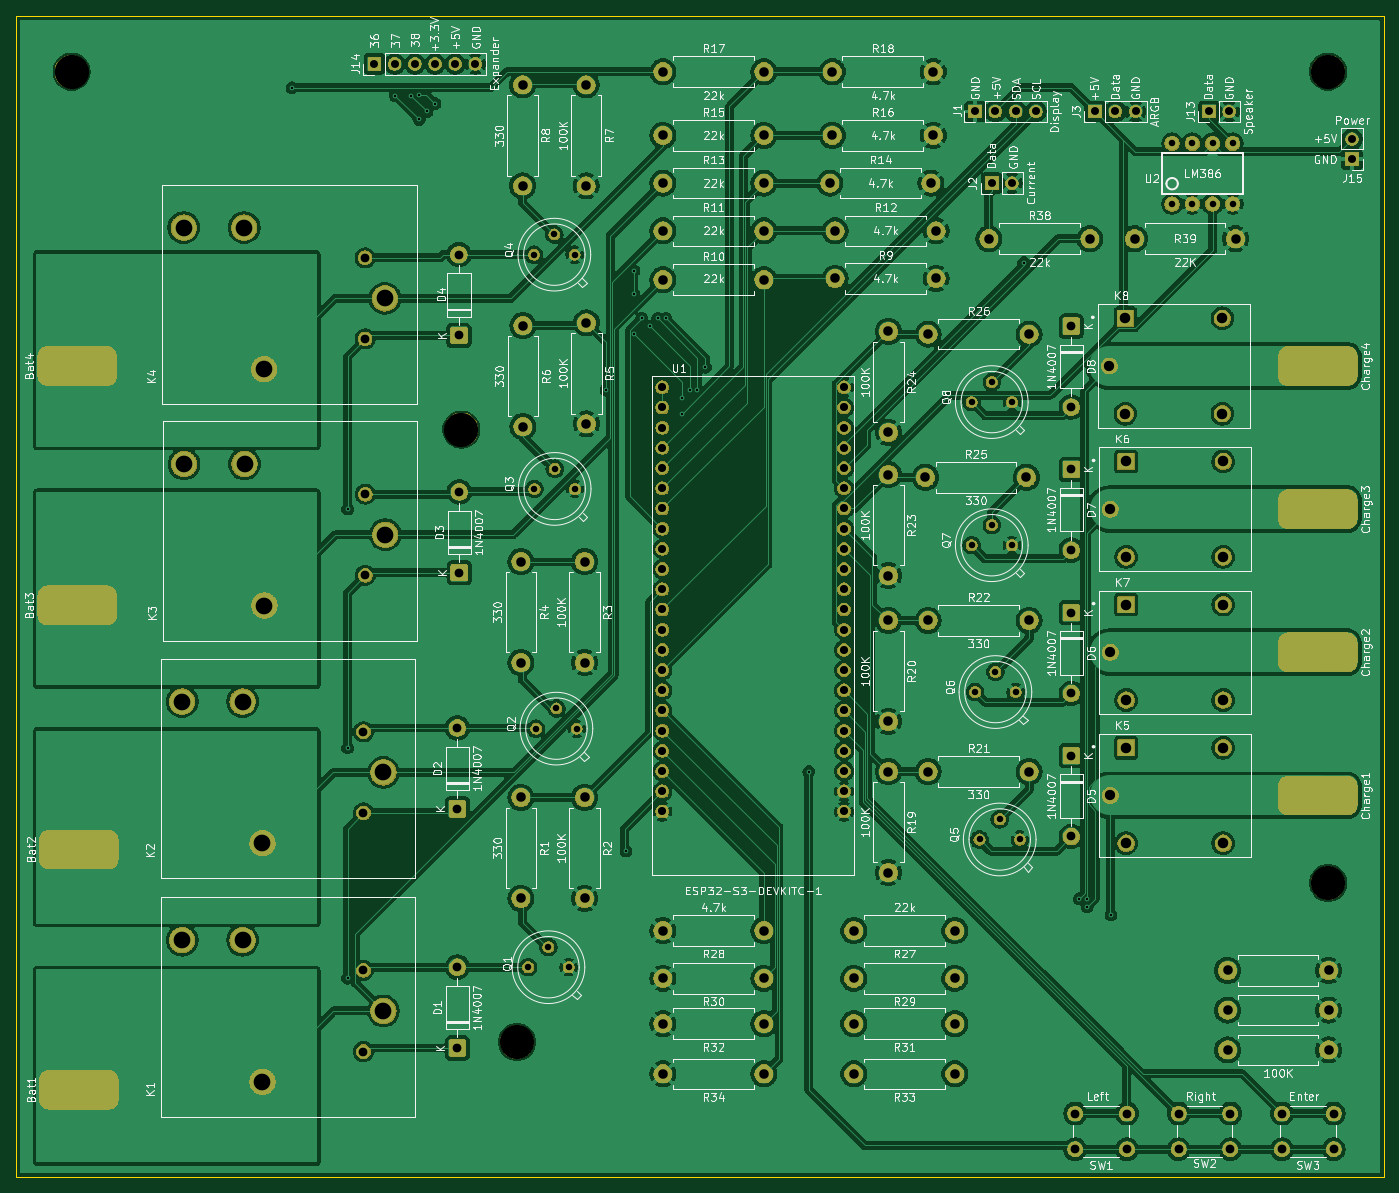
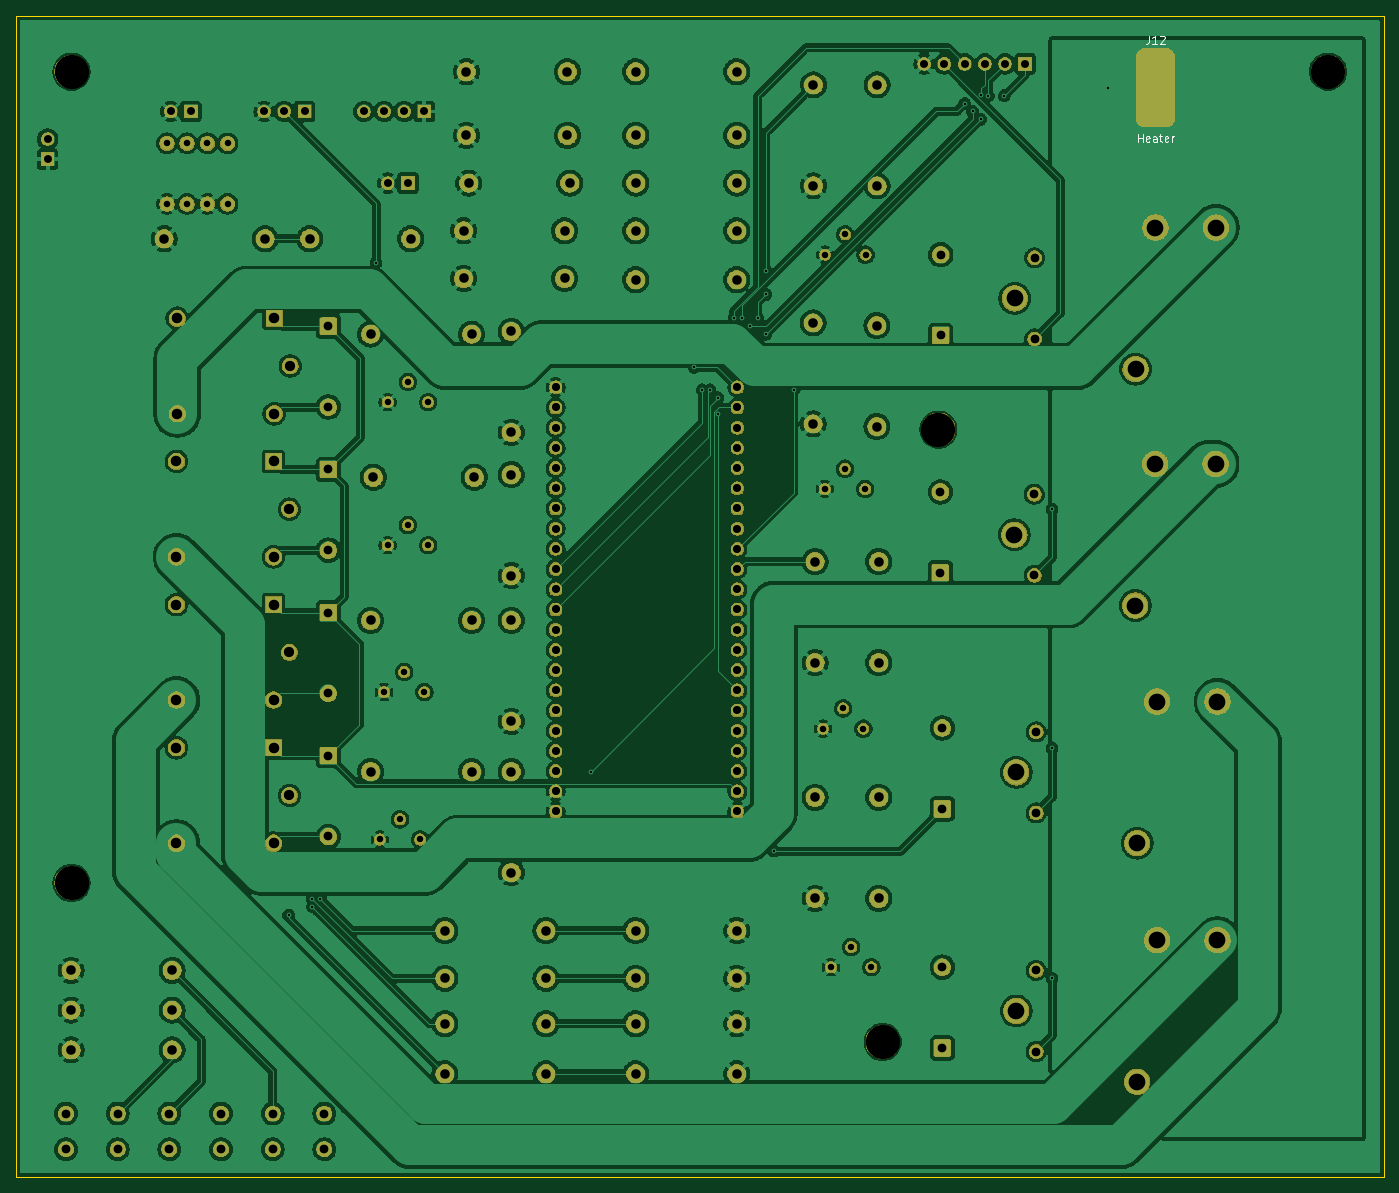
Circuit board: 11 layer files. Board 172.0 x 146.0 mm.
- bottom_mask: BateryThingy-B_Mask.gbs (305066 bytes)
- paste: BateryThingy-B_Paste.gbp (457 bytes)
- bottom_silk: BateryThingy-B_Silkscreen.gbo (3890 bytes)
- bottom_copper: BateryThingy-Back.gbl (632688 bytes)
- outline: BateryThingy-Edge_Cuts.gm1 (611 bytes)
- top_mask: BateryThingy-F_Mask.gts (327746 bytes)
- paste: BateryThingy-F_Paste.gtp (457 bytes)
- top_silk: BateryThingy-F_Silkscreen.gto (283128 bytes)
- top_copper: BateryThingy-Front.gtl (453888 bytes)
- drill: BateryThingy-NPTH.drl (392 bytes)
- drill: BateryThingy-PTH.drl (4641 bytes)

=== bottom_mask: BateryThingy-B_Mask.gbs (305066 bytes, source omitted) ===
=== paste: BateryThingy-B_Paste.gbp ===
%TF.GenerationSoftware,KiCad,Pcbnew,10.0.0*%
%TF.CreationDate,2026-04-13T16:41:48+01:00*%
%TF.ProjectId,BateryThingy,42617465-7279-4546-9869-6e67792e6b69,rev?*%
%TF.SameCoordinates,Original*%
%TF.FileFunction,Paste,Bot*%
%TF.FilePolarity,Positive*%
%FSLAX46Y46*%
G04 Gerber Fmt 4.6, Leading zero omitted, Abs format (unit mm)*
G04 Created by KiCad (PCBNEW 10.0.0) date 2026-04-13 16:41:48*
%MOMM*%
%LPD*%
G01*
G04 APERTURE LIST*
G04 APERTURE END LIST*
M02*

=== bottom_silk: BateryThingy-B_Silkscreen.gbo ===
%TF.GenerationSoftware,KiCad,Pcbnew,10.0.0*%
%TF.CreationDate,2026-04-13T16:41:49+01:00*%
%TF.ProjectId,BateryThingy,42617465-7279-4546-9869-6e67792e6b69,rev?*%
%TF.SameCoordinates,Original*%
%TF.FileFunction,Legend,Bot*%
%TF.FilePolarity,Positive*%
%FSLAX46Y46*%
G04 Gerber Fmt 4.6, Leading zero omitted, Abs format (unit mm)*
G04 Created by KiCad (PCBNEW 10.0.0) date 2026-04-13 16:41:49*
%MOMM*%
%LPD*%
G01*
G04 APERTURE LIST*
%ADD10C,0.150000*%
G04 APERTURE END LIST*
D10*
X64509523Y-17454819D02*
X64509523Y-18169104D01*
X64509523Y-18169104D02*
X64557142Y-18311961D01*
X64557142Y-18311961D02*
X64652380Y-18407200D01*
X64652380Y-18407200D02*
X64795237Y-18454819D01*
X64795237Y-18454819D02*
X64890475Y-18454819D01*
X63509523Y-18454819D02*
X64080951Y-18454819D01*
X63795237Y-18454819D02*
X63795237Y-17454819D01*
X63795237Y-17454819D02*
X63890475Y-17597676D01*
X63890475Y-17597676D02*
X63985713Y-17692914D01*
X63985713Y-17692914D02*
X64080951Y-17740533D01*
X63128570Y-17550057D02*
X63080951Y-17502438D01*
X63080951Y-17502438D02*
X62985713Y-17454819D01*
X62985713Y-17454819D02*
X62747618Y-17454819D01*
X62747618Y-17454819D02*
X62652380Y-17502438D01*
X62652380Y-17502438D02*
X62604761Y-17550057D01*
X62604761Y-17550057D02*
X62557142Y-17645295D01*
X62557142Y-17645295D02*
X62557142Y-17740533D01*
X62557142Y-17740533D02*
X62604761Y-17883390D01*
X62604761Y-17883390D02*
X63176189Y-18454819D01*
X63176189Y-18454819D02*
X62557142Y-18454819D01*
X65890476Y-30804819D02*
X65890476Y-29804819D01*
X65890476Y-30281009D02*
X65319048Y-30281009D01*
X65319048Y-30804819D02*
X65319048Y-29804819D01*
X64461905Y-30757200D02*
X64557143Y-30804819D01*
X64557143Y-30804819D02*
X64747619Y-30804819D01*
X64747619Y-30804819D02*
X64842857Y-30757200D01*
X64842857Y-30757200D02*
X64890476Y-30661961D01*
X64890476Y-30661961D02*
X64890476Y-30281009D01*
X64890476Y-30281009D02*
X64842857Y-30185771D01*
X64842857Y-30185771D02*
X64747619Y-30138152D01*
X64747619Y-30138152D02*
X64557143Y-30138152D01*
X64557143Y-30138152D02*
X64461905Y-30185771D01*
X64461905Y-30185771D02*
X64414286Y-30281009D01*
X64414286Y-30281009D02*
X64414286Y-30376247D01*
X64414286Y-30376247D02*
X64890476Y-30471485D01*
X63557143Y-30804819D02*
X63557143Y-30281009D01*
X63557143Y-30281009D02*
X63604762Y-30185771D01*
X63604762Y-30185771D02*
X63700000Y-30138152D01*
X63700000Y-30138152D02*
X63890476Y-30138152D01*
X63890476Y-30138152D02*
X63985714Y-30185771D01*
X63557143Y-30757200D02*
X63652381Y-30804819D01*
X63652381Y-30804819D02*
X63890476Y-30804819D01*
X63890476Y-30804819D02*
X63985714Y-30757200D01*
X63985714Y-30757200D02*
X64033333Y-30661961D01*
X64033333Y-30661961D02*
X64033333Y-30566723D01*
X64033333Y-30566723D02*
X63985714Y-30471485D01*
X63985714Y-30471485D02*
X63890476Y-30423866D01*
X63890476Y-30423866D02*
X63652381Y-30423866D01*
X63652381Y-30423866D02*
X63557143Y-30376247D01*
X63223809Y-30138152D02*
X62842857Y-30138152D01*
X63080952Y-29804819D02*
X63080952Y-30661961D01*
X63080952Y-30661961D02*
X63033333Y-30757200D01*
X63033333Y-30757200D02*
X62938095Y-30804819D01*
X62938095Y-30804819D02*
X62842857Y-30804819D01*
X62128571Y-30757200D02*
X62223809Y-30804819D01*
X62223809Y-30804819D02*
X62414285Y-30804819D01*
X62414285Y-30804819D02*
X62509523Y-30757200D01*
X62509523Y-30757200D02*
X62557142Y-30661961D01*
X62557142Y-30661961D02*
X62557142Y-30281009D01*
X62557142Y-30281009D02*
X62509523Y-30185771D01*
X62509523Y-30185771D02*
X62414285Y-30138152D01*
X62414285Y-30138152D02*
X62223809Y-30138152D01*
X62223809Y-30138152D02*
X62128571Y-30185771D01*
X62128571Y-30185771D02*
X62080952Y-30281009D01*
X62080952Y-30281009D02*
X62080952Y-30376247D01*
X62080952Y-30376247D02*
X62557142Y-30471485D01*
X61652380Y-30804819D02*
X61652380Y-30138152D01*
X61652380Y-30328628D02*
X61604761Y-30233390D01*
X61604761Y-30233390D02*
X61557142Y-30185771D01*
X61557142Y-30185771D02*
X61461904Y-30138152D01*
X61461904Y-30138152D02*
X61366666Y-30138152D01*
M02*

=== bottom_copper: BateryThingy-Back.gbl (632688 bytes, source omitted) ===
=== outline: BateryThingy-Edge_Cuts.gm1 ===
%TF.GenerationSoftware,KiCad,Pcbnew,10.0.0*%
%TF.CreationDate,2026-04-13T16:41:49+01:00*%
%TF.ProjectId,BateryThingy,42617465-7279-4546-9869-6e67792e6b69,rev?*%
%TF.SameCoordinates,Original*%
%TF.FileFunction,Profile,NP*%
%FSLAX46Y46*%
G04 Gerber Fmt 4.6, Leading zero omitted, Abs format (unit mm)*
G04 Created by KiCad (PCBNEW 10.0.0) date 2026-04-13 16:41:49*
%MOMM*%
%LPD*%
G01*
G04 APERTURE LIST*
%TA.AperFunction,Profile*%
%ADD10C,0.050000*%
%TD*%
G04 APERTURE END LIST*
D10*
X35000000Y-15000000D02*
X207000000Y-15000000D01*
X207000000Y-161000000D01*
X35000000Y-161000000D01*
X35000000Y-15000000D01*
M02*

=== top_mask: BateryThingy-F_Mask.gts (327746 bytes, source omitted) ===
=== paste: BateryThingy-F_Paste.gtp ===
%TF.GenerationSoftware,KiCad,Pcbnew,10.0.0*%
%TF.CreationDate,2026-04-13T16:41:48+01:00*%
%TF.ProjectId,BateryThingy,42617465-7279-4546-9869-6e67792e6b69,rev?*%
%TF.SameCoordinates,Original*%
%TF.FileFunction,Paste,Top*%
%TF.FilePolarity,Positive*%
%FSLAX46Y46*%
G04 Gerber Fmt 4.6, Leading zero omitted, Abs format (unit mm)*
G04 Created by KiCad (PCBNEW 10.0.0) date 2026-04-13 16:41:48*
%MOMM*%
%LPD*%
G01*
G04 APERTURE LIST*
G04 APERTURE END LIST*
M02*

=== top_silk: BateryThingy-F_Silkscreen.gto (283128 bytes, source omitted) ===
=== top_copper: BateryThingy-Front.gtl (453888 bytes, source omitted) ===
=== drill: BateryThingy-NPTH.drl ===
M48
; DRILL file KiCad 10.0.0 date 2026-04-13T16:41:52
; FORMAT={-:-/ absolute / metric / decimal}
; #@! TF.CreationDate,2026-04-13T16:41:52+01:00
; #@! TF.GenerationSoftware,Kicad,Pcbnew,10.0.0
; #@! TF.FileFunction,NonPlated,1,2,NPTH
FMAT,2
METRIC
; #@! TA.AperFunction,NonPlated,NPTH,ComponentDrill
T1C4.300
%
G90
G05
T1
X42.0Y-22.0
X91.0Y-67.0
X98.0Y-144.0
X200.0Y-22.0
X200.0Y-124.0
M30

=== drill: BateryThingy-PTH.drl ===
M48
; DRILL file KiCad 10.0.0 date 2026-04-13T16:41:52
; FORMAT={-:-/ absolute / metric / decimal}
; #@! TF.CreationDate,2026-04-13T16:41:52+01:00
; #@! TF.GenerationSoftware,Kicad,Pcbnew,10.0.0
; #@! TF.FileFunction,Plated,1,2,PTH
FMAT,2
METRIC
; #@! TA.AperFunction,Plated,PTH,ViaDrill
T1C0.300
; #@! TA.AperFunction,Plated,PTH,ComponentDrill
T2C0.813
; #@! TA.AperFunction,Plated,PTH,ComponentDrill
T3C1.000
; #@! TA.AperFunction,Plated,PTH,ComponentDrill
T4C1.020
; #@! TA.AperFunction,Plated,PTH,ComponentDrill
T5C1.100
; #@! TA.AperFunction,Plated,PTH,ComponentDrill
T6C1.200
; #@! TA.AperFunction,Plated,PTH,ComponentDrill
T7C1.290
; #@! TA.AperFunction,Plated,PTH,ComponentDrill
T8C1.320
; #@! TA.AperFunction,Plated,PTH,ComponentDrill
T9C2.100
%
G90
G05
T1
X69.7Y-24.0
X76.7Y-77.0
X76.7Y-107.0
X76.7Y-136.0
X82.7Y-25.0
X84.7Y-25.0
X85.623Y-24.923
X85.7Y-28.0
X86.7Y-27.0
X87.7Y-26.0
X109.209Y-62.0
X111.7Y-120.0
X112.7Y-47.0
X112.7Y-50.0
X112.7Y-55.0
X113.7Y-53.0
X114.7Y-54.0
X115.7Y-53.0
X116.7Y-53.0
X118.7Y-63.0
X118.7Y-65.0
X119.7Y-62.0
X120.7Y-62.0
X121.7Y-59.162
X134.7Y-110.0
X161.7Y-46.0
X168.7Y-126.0
X169.7Y-126.0
X169.7Y-127.0
X172.7Y-128.0
T2
X99.42Y-134.6
X100.16Y-45.0
X100.2Y-74.46
X100.42Y-104.6
X101.96Y-132.06
X102.7Y-42.46
X102.74Y-71.92
X102.96Y-102.06
X104.5Y-134.6
X105.24Y-45.0
X105.28Y-74.46
X105.5Y-104.6
X155.16Y-63.54
X155.16Y-81.54
X155.62Y-100.0
X156.16Y-118.54
X157.7Y-61.0
X157.7Y-79.0
X158.16Y-97.46
X158.7Y-116.0
X160.24Y-63.54
X160.24Y-81.54
X160.7Y-100.0
X161.24Y-118.54
X180.38Y-31.0
X180.38Y-38.62
X182.92Y-31.0
X182.92Y-38.62
X185.46Y-31.0
X185.46Y-38.62
X188.0Y-31.0
X188.0Y-38.62
T3
X80.08Y-21.0
X82.62Y-21.0
X85.16Y-21.0
X87.7Y-21.0
X90.24Y-21.0
X92.78Y-21.0
X155.62Y-27.0
X157.7Y-36.0
X158.16Y-27.0
X160.24Y-36.0
X160.7Y-27.0
X163.24Y-27.0
X170.7Y-27.0
X173.24Y-27.0
X175.78Y-27.0
X185.0Y-27.0
X187.54Y-27.0
X203.0Y-30.46
X203.0Y-33.0
T4
X116.27Y-61.68
X116.27Y-64.22
X116.27Y-66.76
X116.27Y-69.3
X116.27Y-71.84
X116.27Y-74.38
X116.27Y-76.92
X116.27Y-79.46
X116.27Y-82.0
X116.27Y-84.54
X116.27Y-87.08
X116.27Y-89.62
X116.27Y-92.16
X116.27Y-94.7
X116.27Y-97.24
X116.27Y-99.78
X116.27Y-102.32
X116.27Y-104.86
X116.27Y-107.4
X116.27Y-109.94
X116.27Y-112.48
X116.27Y-115.02
X139.13Y-61.68
X139.13Y-64.22
X139.13Y-66.76
X139.13Y-69.3
X139.13Y-71.84
X139.13Y-74.38
X139.13Y-76.92
X139.13Y-79.46
X139.13Y-82.0
X139.13Y-84.54
X139.13Y-87.08
X139.13Y-89.62
X139.13Y-92.16
X139.13Y-94.7
X139.13Y-97.24
X139.13Y-99.78
X139.13Y-102.32
X139.13Y-104.86
X139.13Y-107.4
X139.13Y-109.94
X139.13Y-112.48
X139.13Y-115.02
T5
X78.7Y-105.0
X78.7Y-115.2
X78.7Y-135.0
X78.7Y-145.2
X78.9Y-45.4
X78.9Y-55.6
X78.94Y-75.12
X78.94Y-85.32
X90.5Y-104.52
X90.5Y-114.68
X90.5Y-134.6
X90.5Y-144.76
X90.7Y-45.0
X90.7Y-55.16
X90.74Y-74.84
X90.74Y-85.0
X167.7Y-54.0
X167.7Y-64.16
X167.7Y-72.0
X167.7Y-82.16
X167.7Y-90.0
X167.7Y-100.16
X167.7Y-108.0
X167.7Y-118.16
X168.2Y-153.0
X168.2Y-157.5
X174.7Y-153.0
X174.7Y-157.5
X181.2Y-153.0
X181.2Y-157.5
X187.7Y-153.0
X187.7Y-157.5
X194.2Y-153.0
X194.2Y-157.5
X200.7Y-153.0
X200.7Y-157.5
T6
X98.5Y-83.6
X98.5Y-96.3
X98.5Y-113.25
X98.5Y-125.95
X98.7Y-23.65
X98.7Y-36.35
X98.74Y-53.92
X98.74Y-66.62
X106.5Y-83.6
X106.5Y-96.3
X106.5Y-113.25
X106.5Y-125.95
X106.7Y-23.65
X106.7Y-36.35
X106.74Y-53.57
X106.74Y-66.27
X116.35Y-22.0
X116.35Y-30.0
X116.35Y-36.0
X116.35Y-42.0
X116.35Y-48.15
X116.35Y-130.0
X116.35Y-136.0
X116.35Y-141.7
X116.35Y-148.0
X129.05Y-22.0
X129.05Y-30.0
X129.05Y-36.0
X129.05Y-42.0
X129.05Y-48.15
X129.05Y-130.0
X129.05Y-136.0
X129.05Y-141.7
X129.05Y-148.0
X137.35Y-36.0
X137.65Y-22.0
X137.65Y-30.0
X138.0Y-42.0
X138.0Y-48.0
X140.35Y-130.0
X140.35Y-136.0
X140.35Y-141.7
X140.35Y-148.0
X144.7Y-54.65
X144.7Y-67.35
X144.7Y-72.65
X144.7Y-85.35
X144.7Y-91.0
X144.7Y-103.7
X144.7Y-110.0
X144.7Y-122.7
X149.35Y-73.0
X149.7Y-55.0
X149.7Y-91.0
X149.7Y-110.0
X150.05Y-36.0
X150.35Y-22.0
X150.35Y-30.0
X150.7Y-42.0
X150.7Y-48.0
X153.05Y-130.0
X153.05Y-136.0
X153.05Y-141.7
X153.05Y-148.0
X157.35Y-43.0
X162.05Y-73.0
X162.4Y-55.0
X162.4Y-91.0
X162.4Y-110.0
X170.05Y-43.0
X175.65Y-43.0
X187.35Y-135.0
X187.35Y-140.0
X187.35Y-145.0
X188.35Y-43.0
X200.05Y-135.0
X200.05Y-140.0
X200.05Y-145.0
T7
X172.5Y-59.0
X172.6Y-77.0
X172.6Y-95.0
X172.6Y-113.0
T8
X174.5Y-53.0
X174.5Y-65.0
X174.6Y-71.0
X174.6Y-83.0
X174.6Y-89.0
X174.6Y-101.0
X174.6Y-107.0
X174.6Y-119.0
X186.7Y-53.0
X186.7Y-65.0
X186.8Y-71.0
X186.8Y-83.0
X186.8Y-89.0
X186.8Y-101.0
X186.8Y-107.0
X186.8Y-119.0
T9
X55.9Y-101.2
X55.9Y-131.2
X56.1Y-41.6
X56.14Y-71.32
X63.5Y-101.2
X63.5Y-131.2
X63.7Y-41.6
X63.74Y-71.32
X66.0Y-119.0
X66.0Y-149.0
X66.2Y-59.4
X66.24Y-89.12
X81.2Y-110.1
X81.2Y-140.1
X81.4Y-50.5
X81.44Y-80.22
M30
